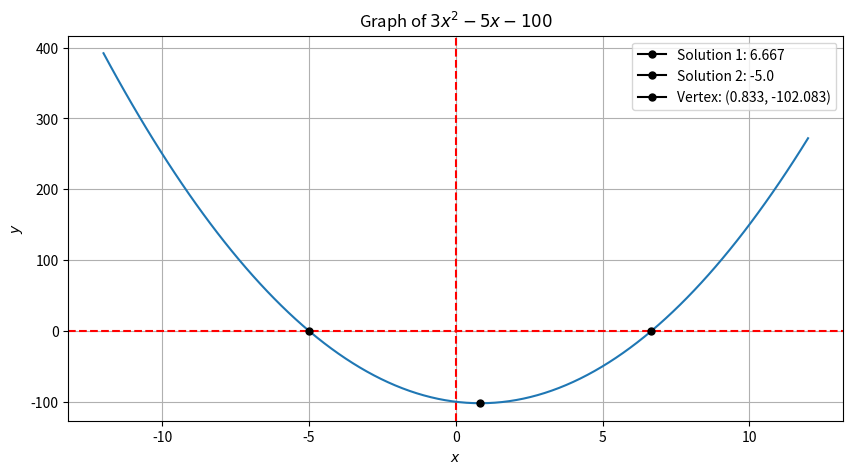
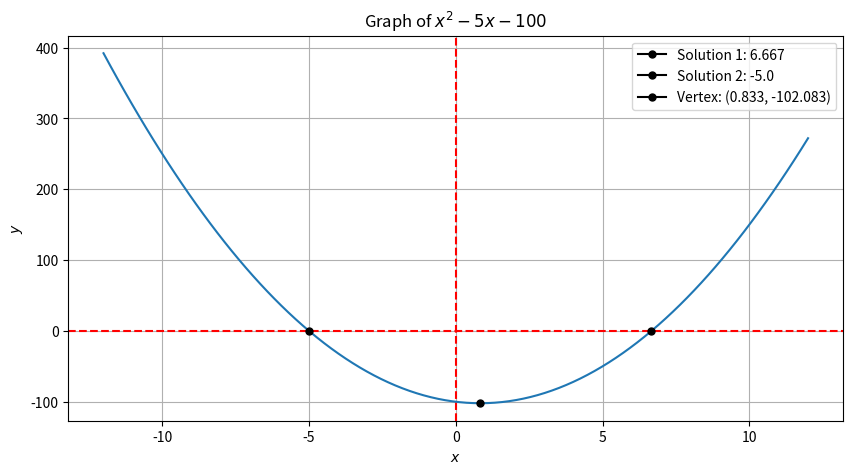

Write the Python code that produced these figures, in order.
import numpy as np
import matplotlib.pyplot as plt

class Quadratic:

    def __init__(self, equation):
        self.function = equation

    def roots(equation):
        global a, b, c
        global discriminant
        global sol, sol1, sol2

        sp_equation = equation.split(' ')

        if len(sp_equation[0]) == 3 and len(sp_equation[1]) > 2:
            a = 1
            b = int(sp_equation[1][:-1])
            c = int(sp_equation[2][:])
        
        elif (len(sp_equation[1]) == 2 and '-' in sp_equation[1]):
            a = int(sp_equation[0][:-3])
            b = -1
            c = int(sp_equation[2][:])
        
        elif (len(sp_equation[1]) == 2 and '+' in sp_equation[1]):
            a = int(sp_equation[0][:-3])
            b = 1
            c = int(sp_equation[2][:])

        else:
            a = int(sp_equation[0][:-3])
            b = int(sp_equation[1][:-1])
            c = int(sp_equation[2][:])

        discriminant = (b**2) - 4*a*c

        if discriminant < 0:
            sol1 = (-b + ((b**2) - 4*a*c)**(1/2)) / (2*a)
            sol2 = sol1
            sol2 = (-b - ((b**2) - 4*a*c)**(1/2)) / (2*a)
            sol2 = sol2
            return '\nThe equation has no real solutions.\nThe imaginary solutions are: {sol1} y {sol2}\n'.format(sol1 = sol1, sol2 = sol2)

        elif discriminant == 0:
            sol = (-b + ((b**2) - 4*a*c)**(1/2)) / (2*a)
            sol = round(sol, 3)
            return '\nThe equation has one solution.\nThe solution is: {solucion}\n'.format(solucion = sol)
            
        else:
            sol1 = (-b + ((b**2) - 4*a*c)**(1/2)) / (2*a)
            sol1 = round(sol1, 3)
            sol2 = (-b - ((b**2) - 4*a*c)**(1/2)) / (2*a)
            sol2 = round(sol2, 3)
            return '\nThe equation has two solutions.\nThe solutions are: {sol1} y {sol2}\n'.format(sol1 = sol1, sol2 = sol2)
    
    def vertex(equation):
        global coord1, coord2

        coord1 = -b / (2*a)
        coord2 = a*coord1**2 + b*coord1 + c
        coord1 = round(coord1, 3)
        coord2 = round(coord2, 3)
        return '\nThe vertex of the equation is: ({x}, {y})\n'.format(x = coord1, y = coord2)

    def saxis(equation):

        global s_axis

        if discriminant < 0:
            s_axis = (sol1+sol2)/2
            s_axis = s_axis
            return'\nThe symmetry axis of the equation is: x = {s_axis}\n'.format(s_axis = s_axis)   
        
        elif discriminant == 0:
            s_axis = sol
            s_axis = round(s_axis, 3)
            return'\nThe symmetry axis of the equation is: x = {s_axis}\n'.format(s_axis = s_axis)
        
        else:
            s_axis = (sol1+sol2)/2
            s_axis = round(s_axis, 3)
            return'\nThe symmetry axis of the equation is: x = {s_axis}\n'.format(s_axis = s_axis)
        
    def plot(equation, nvalue = -12, pvalue = 12):
        fig, ax = plt.subplots(figsize = (10, 5), dpi = 136)
        x = np.linspace(nvalue, pvalue, 100)
        y = a*x**2+b*x+c

        ax.grid(True)
        ax.set_xlabel('$x$')
        ax.set_ylabel('$y$')
        ax.set_title('Graph of ${eq}$'.format(eq = equation))

        plt.axhline(y = 0, color = 'r', linestyle = '--')
        plt.axvline(x = 0, color = 'r', linestyle = '--')
        ax.plot(x, y)

        if discriminant < 0:
            plt.plot(coord1, coord2, marker = 'o', markersize = 5, color = 'black', label = 'Vertex: ({coord1}, {coord2})'.format(coord1 = coord1, coord2 = coord2))
        
        elif discriminant == 0:
            plt.plot(sol, 0, marker = 'o', markersize = 5, color = 'black', label ='Solution: {sol1}'.format(sol1 = sol1))
            plt.plot(coord1, coord2, marker = 'o', markersize = 5, color = 'black', label = 'Vertex: ({coord1}, {coord2})'.format(coord1 = coord1, coord2 = coord2))

        else:
            plt.plot(sol1, 0, marker = 'o', markersize = 5, color = 'black', label ='Solution 1: {sol1}'.format(sol1 = sol1))
            plt.plot(sol2, 0, marker = 'o', markersize = 5, color = 'black', label ='Solution 2: {sol2}'.format(sol2 = sol2))
            plt.plot(coord1, coord2, marker = 'o', markersize = 5, color = 'black', label = 'Vertex: ({coord1}, {coord2})'.format(coord1 = coord1, coord2 = coord2))

        plt.legend()
        plt.show()

eq = '3x^2 -5x -100'
eq1 = 'x^2 -5x -100'
print(Quadratic.roots(eq))
print(Quadratic.vertex(eq))
print(Quadratic.saxis(eq))
print(Quadratic.plot(eq))
print(Quadratic.plot(eq1))

